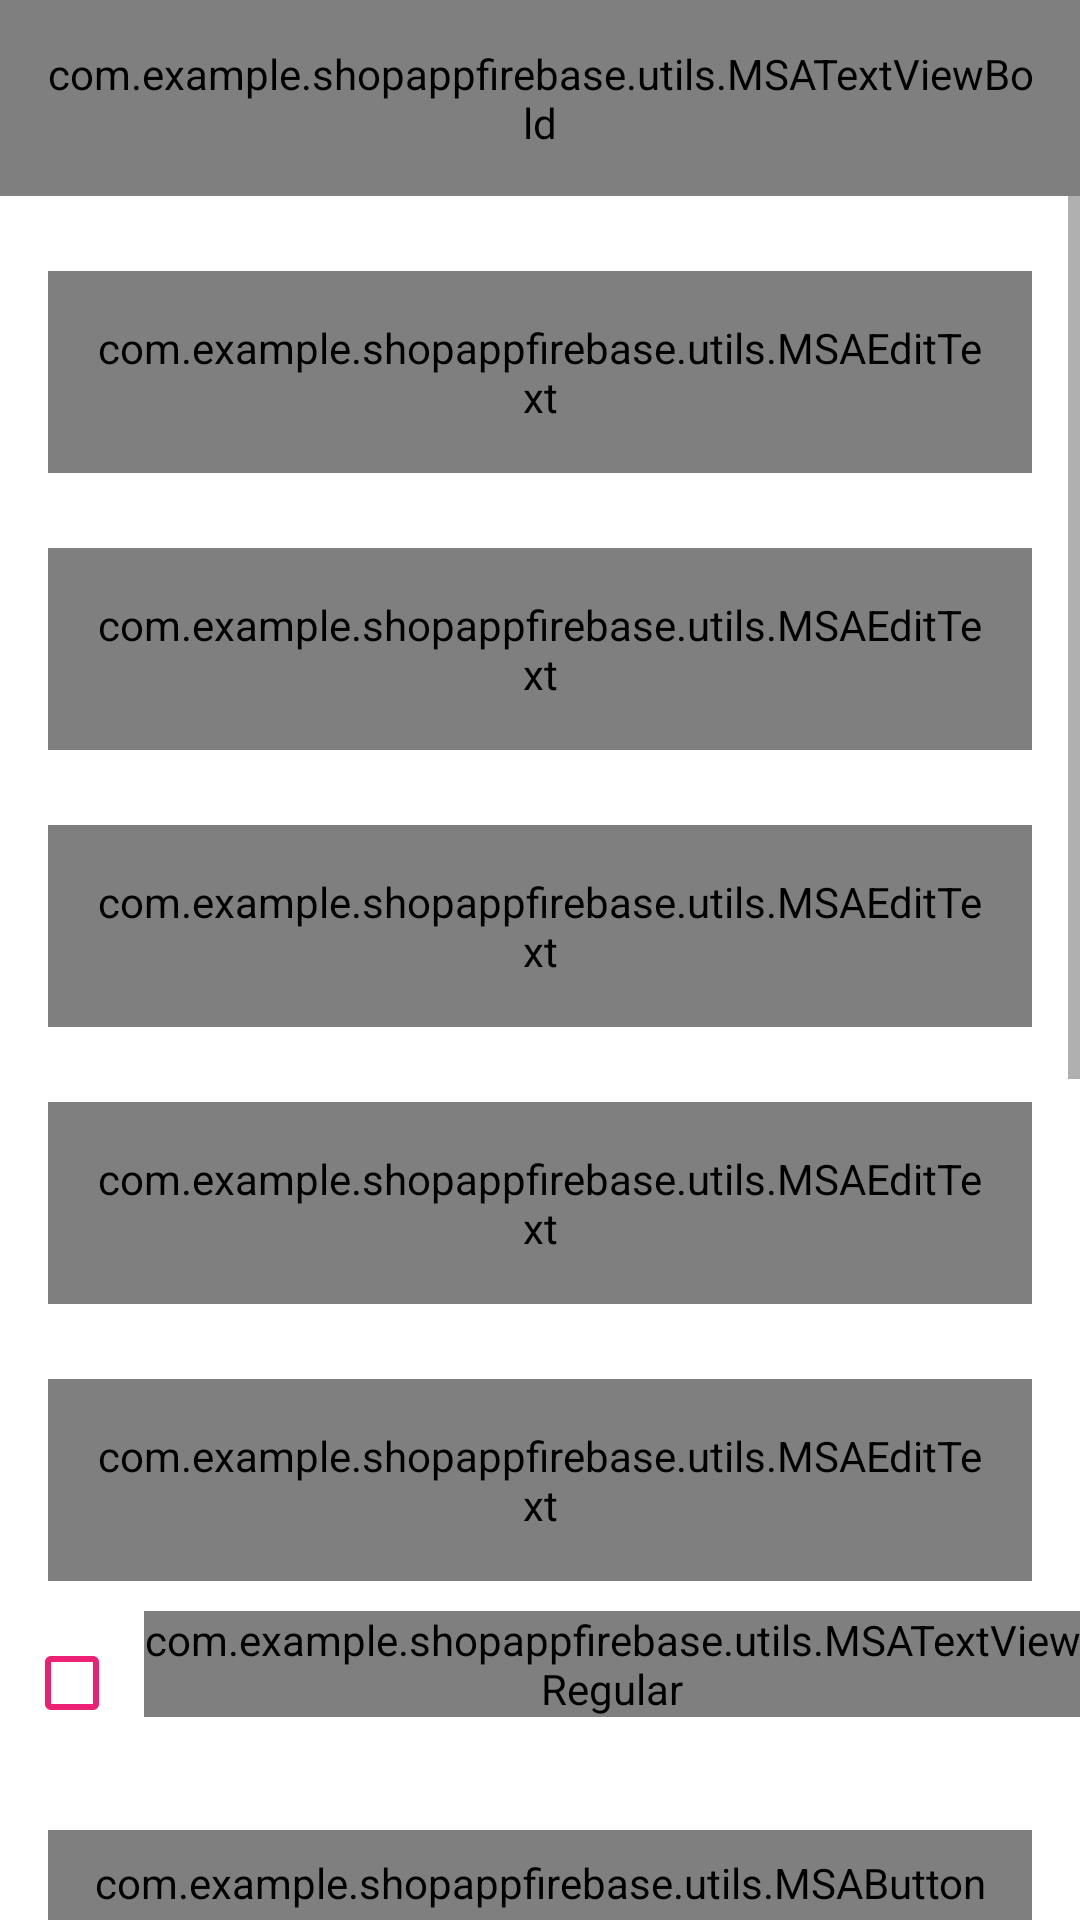

Produce the Android XML layout that renders to this screen, including the resource entries it uses.
<!-- AndroidManifest.xml: activity theme Theme.ShopAppFirebase.NoActionBar -->
<!-- res/layout/activity_register.xml -->
<?xml version="1.0" encoding="utf-8"?>
<androidx.constraintlayout.widget.ConstraintLayout xmlns:android="http://schemas.android.com/apk/res/android"
    xmlns:app="http://schemas.android.com/apk/res-auto"
    xmlns:tools="http://schemas.android.com/tools"
    android:layout_width="match_parent"
    android:layout_height="match_parent"
    tools:context=".ui.activities.RegisterActivity">

    <com.example.shopappfirebase.utils.MSATextViewBold
        android:id="@+id/tvTitle"
        android:layout_width="match_parent"
        android:layout_height="wrap_content"
        android:gravity="center"
        android:padding="@dimen/toolbar_title_padding"
        android:text="@string/create_account"
        android:textColor="@color/colorPrimaryText"
        android:textSize="@dimen/toolbar_title_text_size"
        app:layout_constraintEnd_toEndOf="parent"
        app:layout_constraintStart_toStartOf="parent"
        app:layout_constraintTop_toTopOf="parent" />

    <ScrollView
        android:id="@+id/svForm"
        android:layout_width="match_parent"
        android:layout_height="wrap_content"
        app:layout_constraintTop_toBottomOf="@id/tvTitle"
        app:layout_constraintStart_toStartOf="parent"
        app:layout_constraintEnd_toEndOf="parent">

        <LinearLayout
            android:layout_width="match_parent"
            android:layout_height="wrap_content"
            android:orientation="vertical">

            <com.google.android.material.textfield.TextInputLayout
                android:id="@+id/tilFirstName"
                style="@style/Widget.MaterialComponents.TextInputLayout.OutlinedBox"
                android:layout_width="match_parent"
                android:layout_height="wrap_content"
                android:layout_marginHorizontal="16dp"
                android:layout_marginTop="@dimen/register_field_margin_top"
                android:hint="@string/hint_first_name"
                android:textColorHint="@color/colorSecondaryText">

                <com.example.shopappfirebase.utils.MSAEditText
                    android:id="@+id/etFirstName"
                    android:layout_width="match_parent"
                    android:layout_height="wrap_content"
                    android:inputType="text"
                    android:padding="@dimen/et_padding"
                    android:textColor="@color/colorPrimaryText"
                    android:textSize="@dimen/et_text_size"
                    tools:text="Janez" />
            </com.google.android.material.textfield.TextInputLayout>

            <com.google.android.material.textfield.TextInputLayout
                android:id="@+id/tilLastName"
                style="@style/Widget.MaterialComponents.TextInputLayout.OutlinedBox"
                android:layout_width="match_parent"
                android:layout_height="wrap_content"
                android:layout_marginHorizontal="16dp"
                android:layout_marginTop="@dimen/register_field_margin_top"
                android:hint="@string/hint_last_name"
                android:textColorHint="@color/colorSecondaryText">

                <com.example.shopappfirebase.utils.MSAEditText
                    android:id="@+id/etLastName"
                    android:layout_width="match_parent"
                    android:layout_height="wrap_content"
                    android:inputType="text"
                    android:padding="@dimen/et_padding"
                    android:textColor="@color/colorPrimaryText"
                    android:textSize="@dimen/et_text_size"
                    tools:text="Novak" />
            </com.google.android.material.textfield.TextInputLayout>

            <com.google.android.material.textfield.TextInputLayout
                android:id="@+id/tilEmail"
                style="@style/Widget.MaterialComponents.TextInputLayout.OutlinedBox"
                android:layout_width="match_parent"
                android:layout_height="wrap_content"
                android:layout_marginHorizontal="16dp"
                android:layout_marginTop="@dimen/register_field_margin_top"
                android:hint="@string/et_hint_email_id"
                android:textColorHint="@color/colorSecondaryText">

                <com.example.shopappfirebase.utils.MSAEditText
                    android:id="@+id/etEmail"
                    android:layout_width="match_parent"
                    android:layout_height="wrap_content"
                    android:inputType="text"
                    android:padding="@dimen/et_padding"
                    android:textColor="@color/colorPrimaryText"
                    android:textSize="@dimen/et_text_size"
                    tools:text="abc@gmail.com" />
            </com.google.android.material.textfield.TextInputLayout>

            <com.google.android.material.textfield.TextInputLayout
                android:id="@+id/tilPassword"
                style="@style/Widget.MaterialComponents.TextInputLayout.OutlinedBox"
                android:layout_width="match_parent"
                android:layout_height="wrap_content"
                android:layout_marginHorizontal="16dp"
                android:layout_marginTop="@dimen/register_field_margin_top"
                android:hint="@string/et_hint_password"
                android:textColorHint="@color/colorSecondaryText">

                <com.example.shopappfirebase.utils.MSAEditText
                    android:id="@+id/etPassword"
                    android:layout_width="match_parent"
                    android:layout_height="wrap_content"
                    android:inputType="textPassword"
                    android:padding="@dimen/et_padding"
                    android:textColor="@color/colorPrimaryText"
                    android:textSize="@dimen/et_text_size"
                    tools:text="abc@gmail.com" />
            </com.google.android.material.textfield.TextInputLayout>

            <com.google.android.material.textfield.TextInputLayout
                android:id="@+id/tilRepeatPassword"
                style="@style/Widget.MaterialComponents.TextInputLayout.OutlinedBox"
                android:layout_width="match_parent"
                android:layout_height="wrap_content"
                android:layout_marginHorizontal="16dp"
                android:layout_marginTop="@dimen/register_field_margin_top"
                android:hint="@string/et_hint_repeat_password"
                android:textColorHint="@color/colorSecondaryText">

                <com.example.shopappfirebase.utils.MSAEditText
                    android:id="@+id/etPasswordRepeat"
                    android:layout_width="match_parent"
                    android:layout_height="wrap_content"
                    android:inputType="textPassword"
                    android:padding="@dimen/et_padding"
                    android:textColor="@color/colorPrimaryText"
                    android:textSize="@dimen/et_text_size"
                    tools:text="abc@gmail.com" />
            </com.google.android.material.textfield.TextInputLayout>

            <LinearLayout
                android:layout_marginTop="@dimen/txt_terms_condition_marginStart"
                android:layout_gravity="center"
                android:orientation="horizontal"
                android:layout_width="wrap_content"
                android:layout_height="wrap_content">

                <CheckBox
                    android:buttonTint="@color/colorThemePink"
                    android:id="@+id/cbTerms"
                    android:layout_width="wrap_content"
                    android:layout_height="wrap_content"
                    android:checked="false"/>

                <com.example.shopappfirebase.utils.MSATextViewRegular
                    android:textColor="@color/colorSecondaryText"
                    android:textSize="@dimen/txt_terms_and_condition_textSize"
                    android:layout_width="wrap_content"
                    android:layout_height="wrap_content"
                    android:text="@string/i_agree_to_the_terms_and_condition"/>
            </LinearLayout>

            <com.example.shopappfirebase.utils.MSAButton
                android:id="@+id/btnRegister"
                android:layout_width="match_parent"
                android:layout_height="wrap_content"
                android:layout_marginHorizontal="16dp"
                android:layout_marginTop="@dimen/register_field_margin_top"
                android:background="@drawable/button_background"
                android:foreground="?attr/selectableItemBackground"
                android:textAlignment="center"
                android:padding="@dimen/btn_padding"
                android:text="@string/btn_lbl_register"
                android:textColor="@color/white"
                android:textSize="@dimen/btn_text_size"/>

            <LinearLayout
                android:layout_marginTop="@dimen/register_field_margin_top"
                android:layout_gravity="center"
                android:orientation="horizontal"
                android:layout_width="wrap_content"
                android:layout_height="wrap_content">

                <com.example.shopappfirebase.utils.MSATextViewRegular
                    android:layout_width="wrap_content"
                    android:layout_height="wrap_content"
                    android:text="@string/already_have_an_account"/>

                <com.example.shopappfirebase.utils.MSATextViewBold
                    android:id="@+id/tvLogin"
                    android:paddingHorizontal="@dimen/clickable_text_view_padding"
                    android:layout_width="wrap_content"
                    android:layout_height="wrap_content"
                    android:text="@string/login"/>
            </LinearLayout>

        </LinearLayout>

    </ScrollView>


</androidx.constraintlayout.widget.ConstraintLayout>
<!-- resources referenced by this layout -->
<resources>
  <color name="colorPrimaryText">#222934</color>
  <color name="colorSecondaryText">#989898</color>
  <color name="colorThemePink">#ED2173</color>
  <color name="white">#FFFFFFFF</color>
  <dimen name="btn_padding">8dp</dimen>
  <dimen name="btn_text_size">18sp</dimen>
  <dimen name="clickable_text_view_padding">5dp</dimen>
  <dimen name="et_padding">16dp</dimen>
  <dimen name="et_text_size">16sp</dimen>
  <dimen name="register_field_margin_top">25dp</dimen>
  <dimen name="toolbar_title_padding">15dp</dimen>
  <dimen name="toolbar_title_text_size">18sp</dimen>
  <dimen name="txt_terms_and_condition_textSize">14sp</dimen>
  <dimen name="txt_terms_condition_marginStart">10dp</dimen>
  <!-- drawable button_background (drawable) -->
  <?xml version="1.0" encoding="utf-8"?>
  <shape xmlns:android="http://schemas.android.com/apk/res/android"
      android:shape="rectangle">
  
      <gradient
          android:angle="360"
          android:endColor="@color/colorThemeOrange"
          android:startColor="@color/colorThemePink"
          android:type="linear"/>
  
      <corners android:radius="@dimen/button_background_radius"/>
  
  </shape>
  <string name="already_have_an_account">Already have an account?</string>
  <string name="btn_lbl_register">Register</string>
  <string name="create_account">CREATE ACCOUNT</string>
  <string name="et_hint_email_id">Email ID</string>
  <string name="et_hint_password">Password</string>
  <string name="et_hint_repeat_password">Repeat Password</string>
  <string name="hint_first_name">First name</string>
  <string name="hint_last_name">Last name</string>
  <string name="i_agree_to_the_terms_and_condition">I Agree To The <u> Terms &amp; Condition </u></string>
  <string name="login"><u>Login</u></string>
  <style name="Theme.ShopAppFirebase.NoActionBar">
          <item name="windowActionBar">false</item>
          <item name="windowNoTitle">true</item>
      </style>
  <color name="colorThemeOrange">#F4442D</color>
  <dimen name="button_background_radius">10dp</dimen>
</resources>
